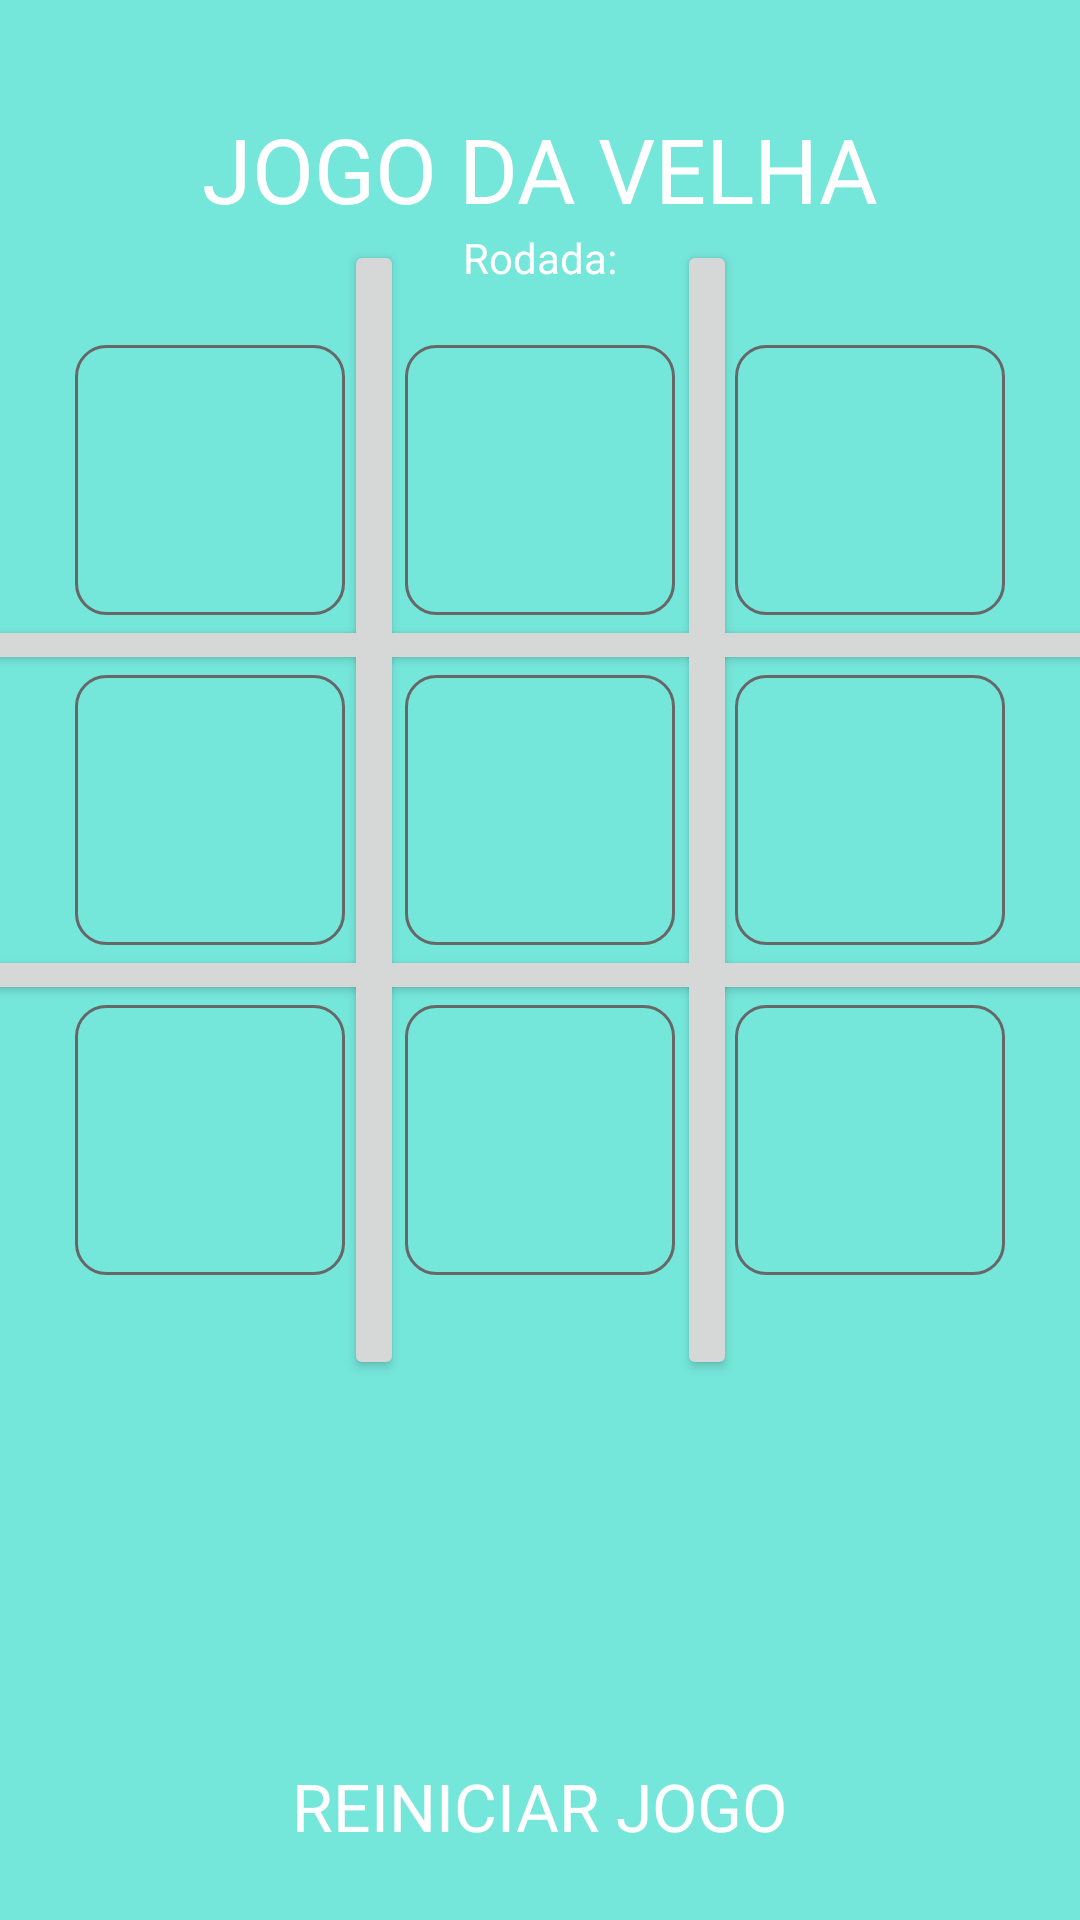

Android layout source for this screen:
<!-- AndroidManifest.xml: application theme Theme.JogoDaMemoria -->
<!-- res/layout/activity_main.xml -->
<?xml version="1.0" encoding="utf-8"?>
<androidx.constraintlayout.widget.ConstraintLayout xmlns:android="http://schemas.android.com/apk/res/android"
    xmlns:app="http://schemas.android.com/apk/res-auto"
    xmlns:tools="http://schemas.android.com/tools"
    android:id="@+id/main"
    android:layout_width="match_parent"
    android:layout_height="match_parent"
    android:background="@color/Blue_Green"
    tools:context=".MainActivity">

    <TextView
        android:id="@+id/txtTitulo"
        android:layout_width="wrap_content"
        android:layout_height="wrap_content"
        android:layout_marginTop="15dp"
        android:fontFamily="@font/roboto"
        android:shadowColor="#FFFFFF"
        android:text="Jogo da velha"
        android:textAllCaps="true"
        android:textColor="#FFFFFF"
        android:textSize="30sp"
        app:layout_constraintBottom_toBottomOf="parent"
        app:layout_constraintEnd_toEndOf="parent"
        app:layout_constraintStart_toStartOf="parent"
        app:layout_constraintTop_toTopOf="parent"
        app:layout_constraintVertical_bias="0.036" />

    <GridLayout
        android:id="@+id/gridLayout"
        android:layout_width="wrap_content"
        android:layout_height="wrap_content"
        android:layout_marginBottom="100dp"
        android:columnCount="3"
        android:rowCount="3"
        app:layout_constraintBottom_toBottomOf="parent"
        app:layout_constraintEnd_toEndOf="parent"
        app:layout_constraintStart_toStartOf="parent"
        app:layout_constraintTop_toTopOf="parent">

        <Button
            android:id="@+id/button1"
            android:layout_width="90dp"
            android:layout_height="90dp"
            android:layout_margin="10dp"
            android:background="@drawable/background"
            android:contentDescription="@string/buttons"
            android:textSize="20sp"
            android:textStyle="bold" />

        <Button
            android:id="@+id/button2"
            android:layout_width="90dp"
            android:layout_height="90dp"
            android:layout_margin="10dp"
            android:background="@drawable/background"
            android:contentDescription="@string/buttons"
            android:textSize="20sp"
            android:textStyle="bold" />

        <Button
            android:id="@+id/button3"
            android:layout_width="90dp"
            android:layout_height="90dp"
            android:layout_margin="10dp"
            android:background="@drawable/background"
            android:contentDescription="@string/buttons"
            android:textSize="20sp"
            android:textStyle="bold" />

        <Button
            android:id="@+id/button4"
            android:layout_width="90dp"
            android:layout_height="90dp"
            android:layout_margin="10dp"
            android:background="@drawable/background"
            android:contentDescription="@string/buttons"
            android:textSize="20sp"
            android:textStyle="bold" />

        <Button
            android:id="@+id/button5"
            android:layout_width="90dp"
            android:layout_height="90dp"
            android:layout_margin="10dp"
            android:background="@drawable/background"
            android:contentDescription="@string/buttons"
            android:textSize="20sp"
            android:textStyle="bold" />

        <Button
            android:id="@+id/button6"
            android:layout_width="90dp"
            android:layout_height="90dp"
            android:layout_margin="10dp"
            android:background="@drawable/background"
            android:contentDescription="@string/buttons"
            android:textSize="20sp"
            android:textStyle="bold" />

        <Button
            android:id="@+id/button7"
            android:layout_width="90dp"
            android:layout_height="90dp"
            android:layout_margin="10dp"
            android:background="@drawable/background"
            android:contentDescription="@string/buttons"
            android:textSize="20sp"
            android:textStyle="bold" />

        <Button
            android:id="@+id/button8"
            android:layout_width="90dp"
            android:layout_height="90dp"
            android:layout_margin="10dp"
            android:background="@drawable/background"
            android:contentDescription="@string/buttons"
            android:textSize="20sp"
            android:textStyle="bold" />

        <Button
            android:id="@+id/button9"
            android:layout_width="90dp"
            android:layout_height="90dp"
            android:layout_margin="10dp"
            android:background="@drawable/background"
            android:contentDescription="@string/buttons"
            android:textSize="20sp"
            android:textStyle="bold" />

    </GridLayout>

    <TextView
        android:id="@+id/txtGanhador"
        android:layout_width="355dp"
        android:layout_height="109dp"
        android:layout_marginStart="28dp"
        android:layout_marginTop="24dp"
        android:layout_marginEnd="28dp"
        android:fontFamily="@font/roboto"
        android:gravity="center"
        android:textColor="#FFFFFF"
        android:textSize="40dp"
        app:layout_constraintEnd_toEndOf="parent"
        app:layout_constraintHorizontal_bias="0.0"
        app:layout_constraintStart_toStartOf="parent"
        app:layout_constraintTop_toBottomOf="@+id/gridLayout" />

    <Button
        android:id="@+id/btnReset"
        android:layout_width="238dp"
        android:layout_height="66dp"
        android:background="@drawable/radius"
        android:backgroundTint="@color/Navy_Blue"
        android:fontFamily="@font/roboto"
        android:text="Reiniciar jogo"
        android:textColor="@color/white"
        android:textSize="22dp"
        app:layout_constraintBottom_toBottomOf="parent"
        app:layout_constraintEnd_toEndOf="parent"
        app:layout_constraintHorizontal_bias="0.497"
        app:layout_constraintStart_toStartOf="parent"
        app:layout_constraintTop_toBottomOf="@+id/txtGanhador"
        app:layout_constraintVertical_bias="0.153" />

    <Button
        android:id="@+id/btndivider1"
        android:layout_width="20dp"
        android:layout_height="380dp"
        android:layout_marginEnd="111dp"
        android:clickable="false"
        android:layout_marginBottom="100dp"
        app:layout_constraintBottom_toBottomOf="parent"
        app:layout_constraintEnd_toEndOf="parent"
        app:layout_constraintStart_toStartOf="parent"
        app:layout_constraintTop_toTopOf="parent" />

    <Button
        android:id="@+id/btndivider2"
        android:layout_width="20dp"
        android:layout_height="380dp"
        android:layout_marginStart="111dp"
        android:clickable="false"
        android:layout_marginBottom="100dp"
        app:layout_constraintBottom_toBottomOf="parent"
        app:layout_constraintEnd_toEndOf="parent"
        app:layout_constraintStart_toStartOf="parent"
        app:layout_constraintTop_toTopOf="parent" />
    <Button
        android:id="@+id/btndivider3"
        android:layout_width="380dp"
        android:layout_height="20dp"
        android:clickable="false"
        android:layout_marginTop="10dp"
        app:layout_constraintBottom_toBottomOf="parent"
        app:layout_constraintEnd_toEndOf="parent"
        app:layout_constraintStart_toStartOf="parent"
        app:layout_constraintTop_toTopOf="parent" />

    <Button
        android:id="@+id/btndivider4"
        android:layout_width="380dp"
        android:layout_height="20dp"
        android:clickable="false"
        android:layout_marginTop="0dp"
        android:layout_marginBottom="210dp"
        app:layout_constraintBottom_toBottomOf="parent"
        app:layout_constraintEnd_toEndOf="parent"
        app:layout_constraintStart_toStartOf="parent"
        app:layout_constraintTop_toTopOf="parent" />

    <TextView
        android:id="@+id/txtrodada"
        android:layout_width="wrap_content"
        android:layout_height="wrap_content"
        android:text="Rodada:"
        android:textColor="#FFFFFF"
        app:layout_constraintEnd_toEndOf="parent"
        app:layout_constraintStart_toStartOf="parent"
        app:layout_constraintTop_toBottomOf="@+id/txtTitulo" />

</androidx.constraintlayout.widget.ConstraintLayout>
<!-- resources referenced by this layout -->
<resources>
  <color name="Blue_Green">#75E6DA</color>
  <color name="Navy_Blue">#05445E</color>
  <color name="white">#FFFFFFFF</color>
  <!-- drawable background (drawable) -->
  <?xml version="1.0" encoding="utf-8"?>
  <shape xmlns:android="http://schemas.android.com/apk/res/android">
  
  <corners
      android:radius="10dp"/>
      <stroke android:color="@color/Background" android:width="1dp"/>
  </shape>
  <string name="buttons">this is a button</string>
  <style name="Theme.JogoDaMemoria" parent="Base.Theme.JogoDaMemoria" />
  <color name="Background">#676767</color>
  <style name="Base.Theme.JogoDaMemoria" parent="Theme.AppCompat.Light.NoActionBar">
          
          
          <item name="fontFamily">@font/roboto</item>
  
  
      </style>
</resources>
